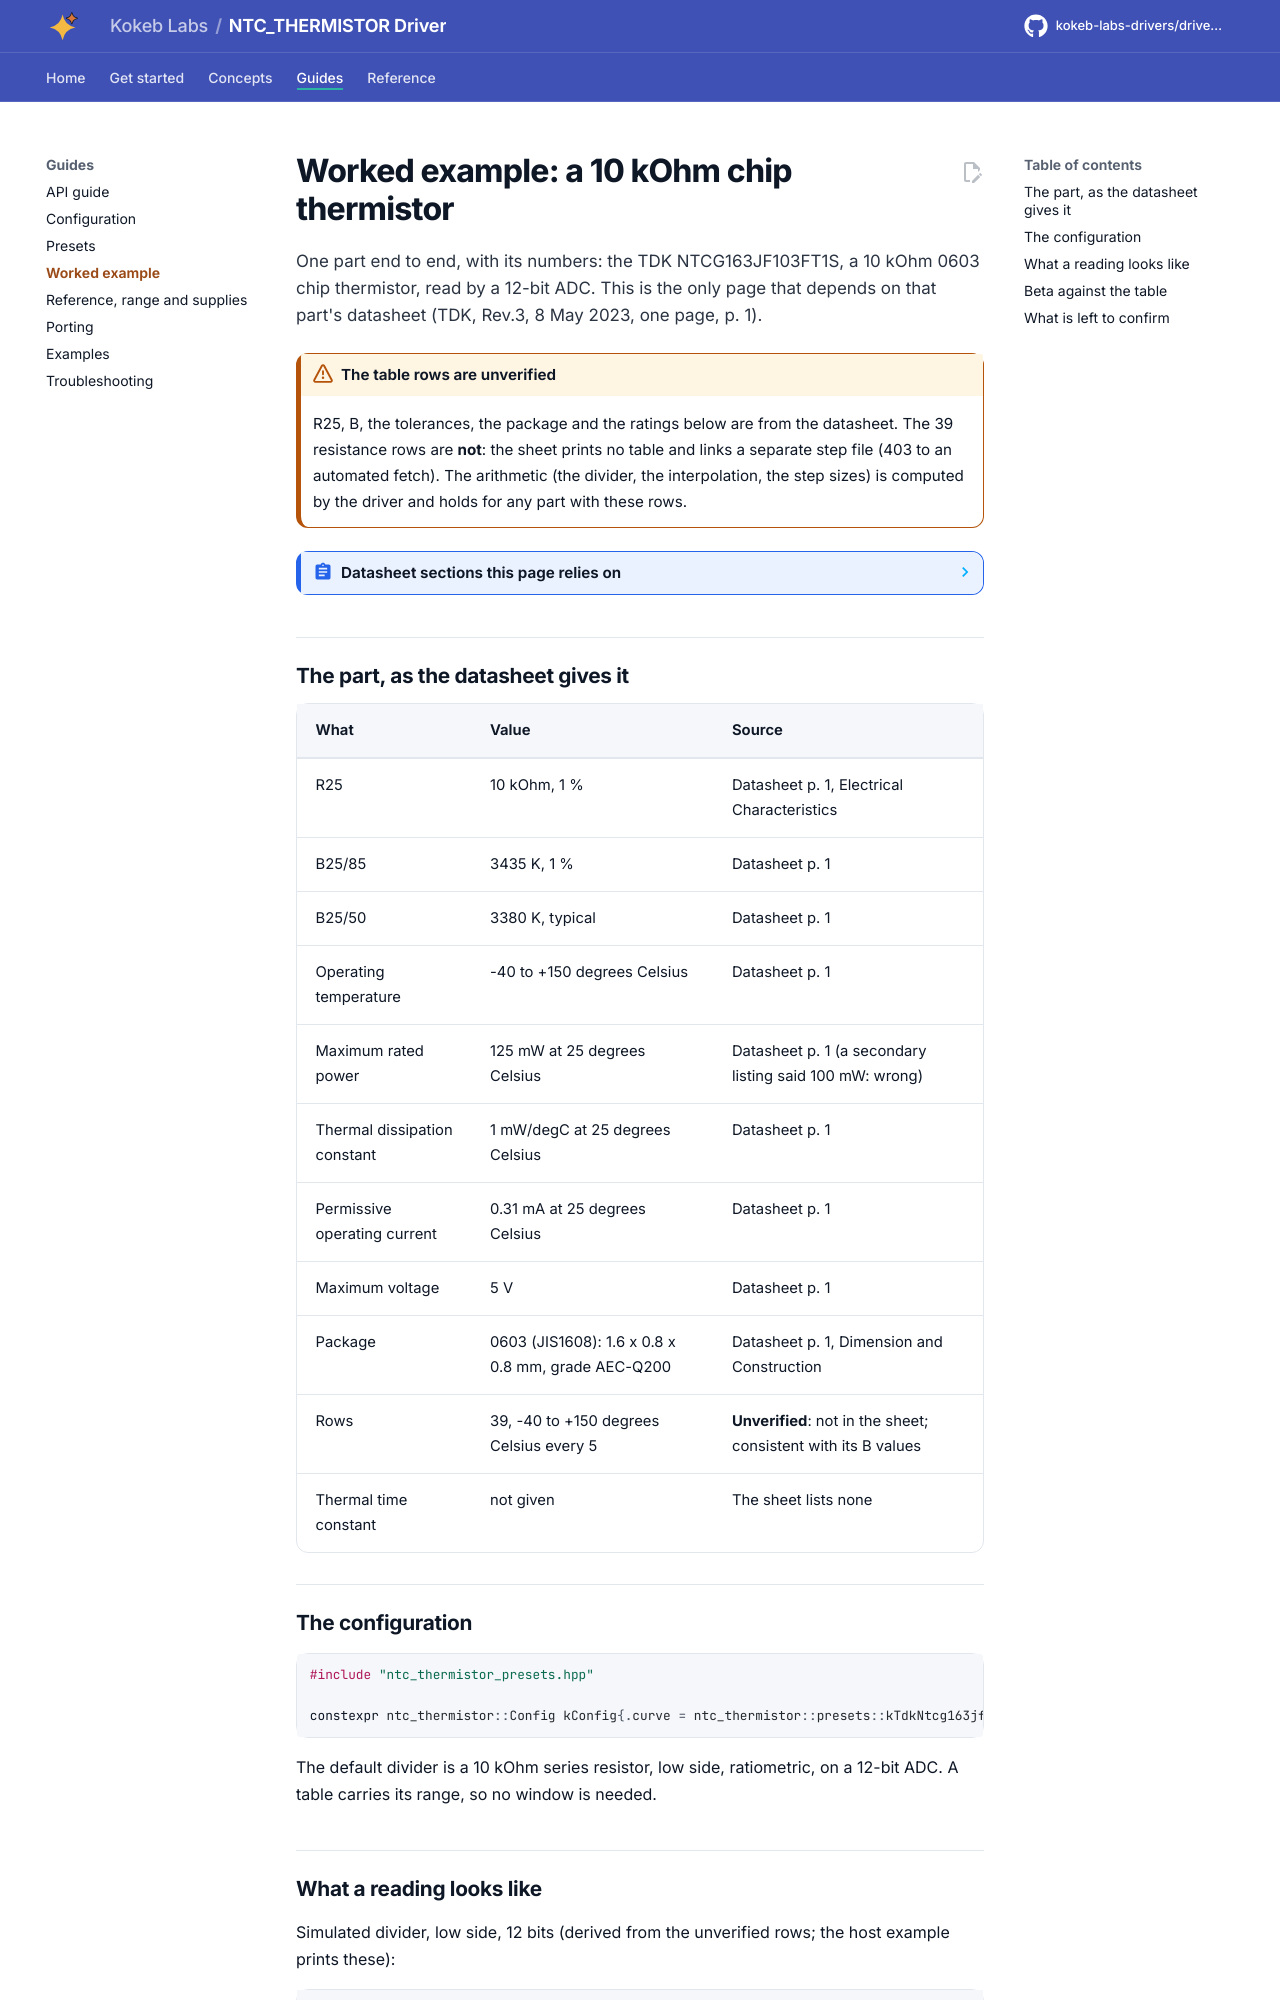

repository: kokeb-labs-drivers/driver-ntc-thermistor · page: dev/worked-example/index.html · generator: mkdocs

# Worked example: a 10 kOhm chip thermistor

One part end to end, with its numbers: the TDK NTCG163JF103FT1S, a 10 kOhm 0603 chip thermistor, read by a 12-bit
ADC. This is the only page that depends on that part's datasheet (TDK, Rev.3, 8 May 2023, one page, p. 1).

!!! warning "The table rows are unverified"
    R25, B, the tolerances, the package and the ratings below are from the datasheet. The 39 resistance rows are
    **not**: the sheet prints no table and links a separate step file (403 to an automated fetch). The arithmetic (the
    divider, the interpolation, the step sizes) is computed by the driver and holds for any part with these rows.

<!-- generated: datasheet-refs -->
??? abstract "Datasheet sections this page relies on"

    From TDK none printed Rev.3:

    - Example part: R-T table (rows unverified): Electrical Characteristics, 1degC Step Data link (the table itself is not in the PDF), [p. 1](https://product.tdk.com/system/files/dam/doc/product/sensor/ntc/chip-ntc-thermistor/data_sheet/datasheet_ntcg163jf103ft1s.pdf#page=1)
    - Example part: R25, B and tolerances: Electrical Characteristics: Resistance, B value, [p. 1](https://product.tdk.com/system/files/dam/doc/product/sensor/ntc/chip-ntc-thermistor/data_sheet/datasheet_ntcg163jf103ft1s.pdf#page=1)
    - Example part: package and ratings: Dimension and Construction; Electrical Characteristics: power, dissipation, current, voltage, range, [p. 1](https://product.tdk.com/system/files/dam/doc/product/sensor/ntc/chip-ntc-thermistor/data_sheet/datasheet_ntcg163jf103ft1s.pdf#page=1)

    All of them, with the driver API for each: [Datasheet map](datasheet.md).
<!-- /generated -->

## The part, as the datasheet gives it

| What | Value | Source |
| --- | --- | --- |
| R25 | 10 kOhm, 1 % | Datasheet p. 1, Electrical Characteristics |
| B25/85 | 3435 K, 1 % | Datasheet p. 1 |
| B25/50 | 3380 K, typical | Datasheet p. 1 |
| Operating temperature | -40 to +150 degrees Celsius | Datasheet p. 1 |
| Maximum rated power | 125 mW at 25 degrees Celsius | Datasheet p. 1 (a secondary listing said 100 mW: wrong) |
| Thermal dissipation constant | 1 mW/degC at 25 degrees Celsius | Datasheet p. 1 |
| Permissive operating current | 0.31 mA at 25 degrees Celsius | Datasheet p. 1 |
| Maximum voltage | 5 V | Datasheet p. 1 |
| Package | 0603 (JIS1608): 1.6 x 0.8 x 0.8 mm, grade AEC-Q200 | Datasheet p. 1, Dimension and Construction |
| Rows | 39, -40 to +150 degrees Celsius every 5 | **Unverified**: not in the sheet; consistent with its B values |
| Thermal time constant | not given | The sheet lists none |

## The configuration

```cpp
#include "ntc_thermistor_presets.hpp"

constexpr ntc_thermistor::Config kConfig{.curve = ntc_thermistor::presets::kTdkNtcg163jf103ft1s};
```

The default divider is a 10 kOhm series resistor, low side, ratiometric, on a 12-bit ADC. A table carries its range, so
no window is needed.
